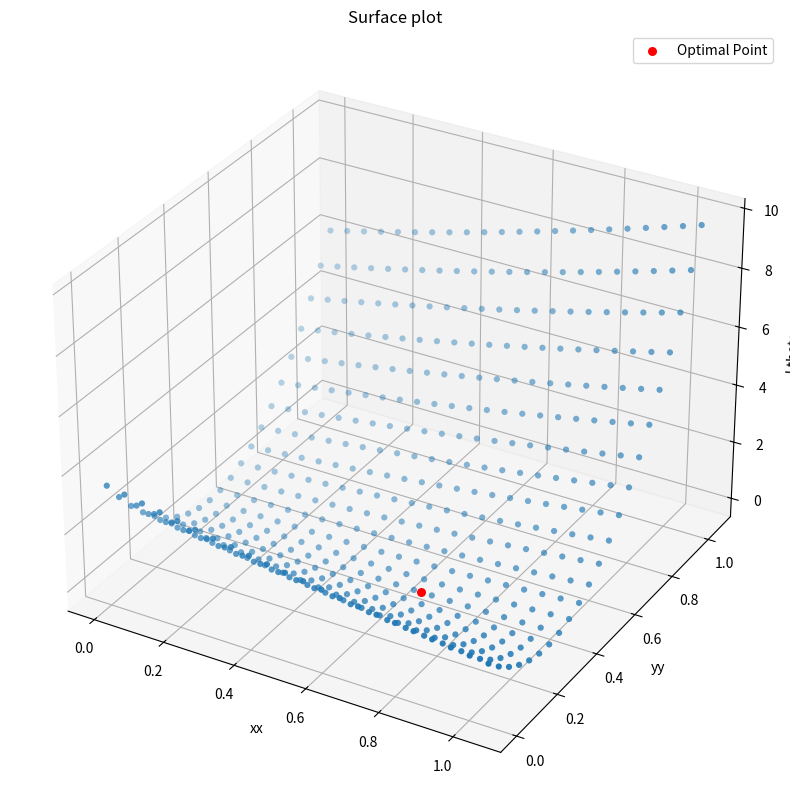

Reproduce this figure in Python.
import numpy as np
import matplotlib.pyplot as plt

plt.rcParams["figure.figsize"] = (20,10)
np.random.seed(404)

class LinearReg:

    def __init__(self,alpha=0.001):
        self.alpha=alpha
        

    def dataGen(self,theta=np.random.uniform(0,1,2),samples=500,plot=False):
        temp = dict()
        span=0.5
        x=np.linspace(0,10,samples).reshape(samples,1)
        
        y=theta[0] + theta[1]*x + np.random.uniform(-span,span,[samples,1])
        temp['theta']=theta
        temp['x']=x
        temp['y']=y
        self.Data = temp
        if plot:
            plt.scatter(x,y)
            plt.grid()
            plt.title('Generate Data')
            plt.show()
        return self

    def Jfun(self):
        
        x     = np.arange(0,1.1,0.05)
        y     = x
        z     = []
        
        xData = self.Data['x']
        yData = self.Data['y']
        xx,yy = np.meshgrid(x,y)#,sparse=True)
        
        for ii in x:
            temp = []
            for jj in y:
                temp.append(np.sum(np.square(yData-(jj+ii*xData)))/(2*len(yData)))
            z.append(temp)

        zz=np.matrix(z)
        fig = plt.figure()
        ax = plt.axes(projection='3d')
        ii,jj=self.Data['theta'][0],self.Data['theta'][1]
        ax.scatter(ii,jj,np.sum(np.square(yData-(ii+jj*xData)))/(2*len(yData)), c = 'r', marker='o',s=20,linewidth=2,label='Optimal Point')
        ax.scatter(xx, yy, zz,cmap='viridis', edgecolor='none')
        ax.set_title('Surface plot')
        ax.set_xlabel('xx')
        ax.set_ylabel('yy')
        ax.set_zlabel('J theta')
        plt.legend()
        plt.show()

lr = LinearReg()
data= lr.dataGen(plot=False)
aa = lr.Jfun()
##print(data)
        
        
